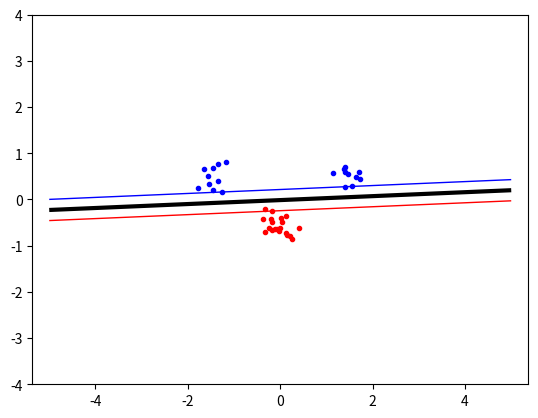

Recreate this plot in Python.
import numpy as np
import random
import math
from scipy.optimize import minimize
import matplotlib.pyplot as plt


class SVM():

    def __init__(self, start, upperBound, samples, target, data):
        self.start = start
        self.bounds = [(0, upperBound) for b in range(samples)]
        self.constraints = {'type': 'eq', 'fun': self.zeroFunction}
        self.data = data
        self.target = target
        self.samples = samples
        self.P = self.Pmatrix()
        self.sv = []
        self.b = None

    def Pmatrix(self):
        self.P = np.zeros([self.samples, self.samples])
        for i in range(self.samples):
            for j in range(self.samples):
                self.P[i, j] = self.target[i]*self.target[j] * \
                    self.linearKernalFunction(self.data[i], self.data[j])

        return self.P

    # A linear kernal function

    def linearKernalFunction(self, x, y):
        K = np.dot(x, y)
        return K

    #  A polynomial kernel function

    def polyKernalFunction(self, x, y, p=2):
        K = np.power((np.dot(x, y)+1), p)
        return K

    # A Radial Basis Function (RBF) kernels
    def RBFKernalFunction(self, x, y, sigma=0.5):
        K = np.exp(-(np.power((np.linalg.norm(x-y)), 2))/(2*sigma**2))
        return K

    # The function objective

    def objectiveFunction(self, alpha):
        # objective = 0.5*(np.sum([
        #     np.dot(np.dot(np.transpose([alpha]), [alpha]), self.P)]))-np.sum(alpha)

        objective = (1/2)*np.dot(alpha, np.dot(alpha, self.P)) - np.sum(alpha)
        return objective

    #  zeroFunction constraint

    def zeroFunction(self, alpha):
        zero = np.dot(self.target, alpha)
        return zero

    # The indicator function

    def indicator(self, x, y):
        self.threshold()
        ind = 0
        for j in range(len(self.sv[0])):
            ind += self.sv[2][j]*self.sv[1][j] * \
                self.linearKernalFunction(np.array([x, y]), self.sv[0][j])
        ind = ind - self.b
        return ind

    # Threshold (b)

    def threshold(self):
        self.b = 0
        for j in range(len(self.sv[0])):
            self. b += self.sv[2][j]*self.sv[1][j] * \
                self.linearKernalFunction(self.sv[0][0], self.sv[0][j])
        self.b = self.b-self.sv[1][0]
        return self.b

    # Minimize function

    def mini(self):
        ret = minimize(self.objectiveFunction, self.start,
                       bounds=self.bounds, constraints=self.constraints)
        alpha = ret['x']

        # self.alpha = np.array([a*int(a<10**-8) for a in self.alpha if a < 10**-8])
        for i, e in enumerate(alpha):
            if e < 10**-8:
                alpha[i] = 0

        idx = np.nonzero(alpha)[0]
        x = []
        t = []
        a = []
        for i in idx:
            x.append(self.data[i])
            t.append(self.target[i])
            a.append(alpha[i])

        self.sv = (x, t, a)
        return self.sv

 # Generate test data


def generateTestData():
    classA = np.concatenate((np.random.randn(10, 2) * 0.2 + [1.5, 0.5],
                             np.random.randn(10, 2) * 0.2 + [-1.5, 0.5]))
    classB = np.random.randn(20, 2) * 0.2 + [0.0, -0.5]

    inputs = np.concatenate((classA, classB))
    targets = np.concatenate(
        (np.ones(classA.shape[0]), -np.ones(classB.shape[0])))

    samples = inputs.shape[0]
    permute = list(range(samples))
    random.shuffle(permute)
    inputs = inputs[permute, :]
    targets = targets[permute]
    return classA, classB, inputs, targets, samples

# Plot the data


def plot(classA, classB):
    plt.plot([p[0] for p in classA], [p[1] for p in classA], 'b.')

    plt.plot([p[0] for p in classB], [p[1] for p in classB], 'r.')
    plt.axis('equal')
    plt.savefig('svmplot.pdf')
    return

# Plot the decision boundary


def DecisionBoundary(svm):
    xgrid = np.linspace(-5, 5)
    ygrid = np.linspace(-4, 4)

    grid = np.array([[svm.indicator(x, y) for x in xgrid]for y in ygrid])

    plt.contour(xgrid, ygrid, grid, (-1, 0, 1),
                colors=('red', 'black', 'blue'), linewidths=(1, 3, 1))

# Main function


def main():
    np.random.seed(100)
    classA, classB, inputs, targets, samples = generateTestData()  # generate the data
    start = np.zeros(samples)
    upperBound = 10
    svm = SVM(start, upperBound, samples, targets,
              inputs)  # Initialize the SVM
    svm.mini()  # call the minimize function
    plot(classA, classB)
    DecisionBoundary(svm)
    plt.show()


if __name__ == "__main__":
    main()
